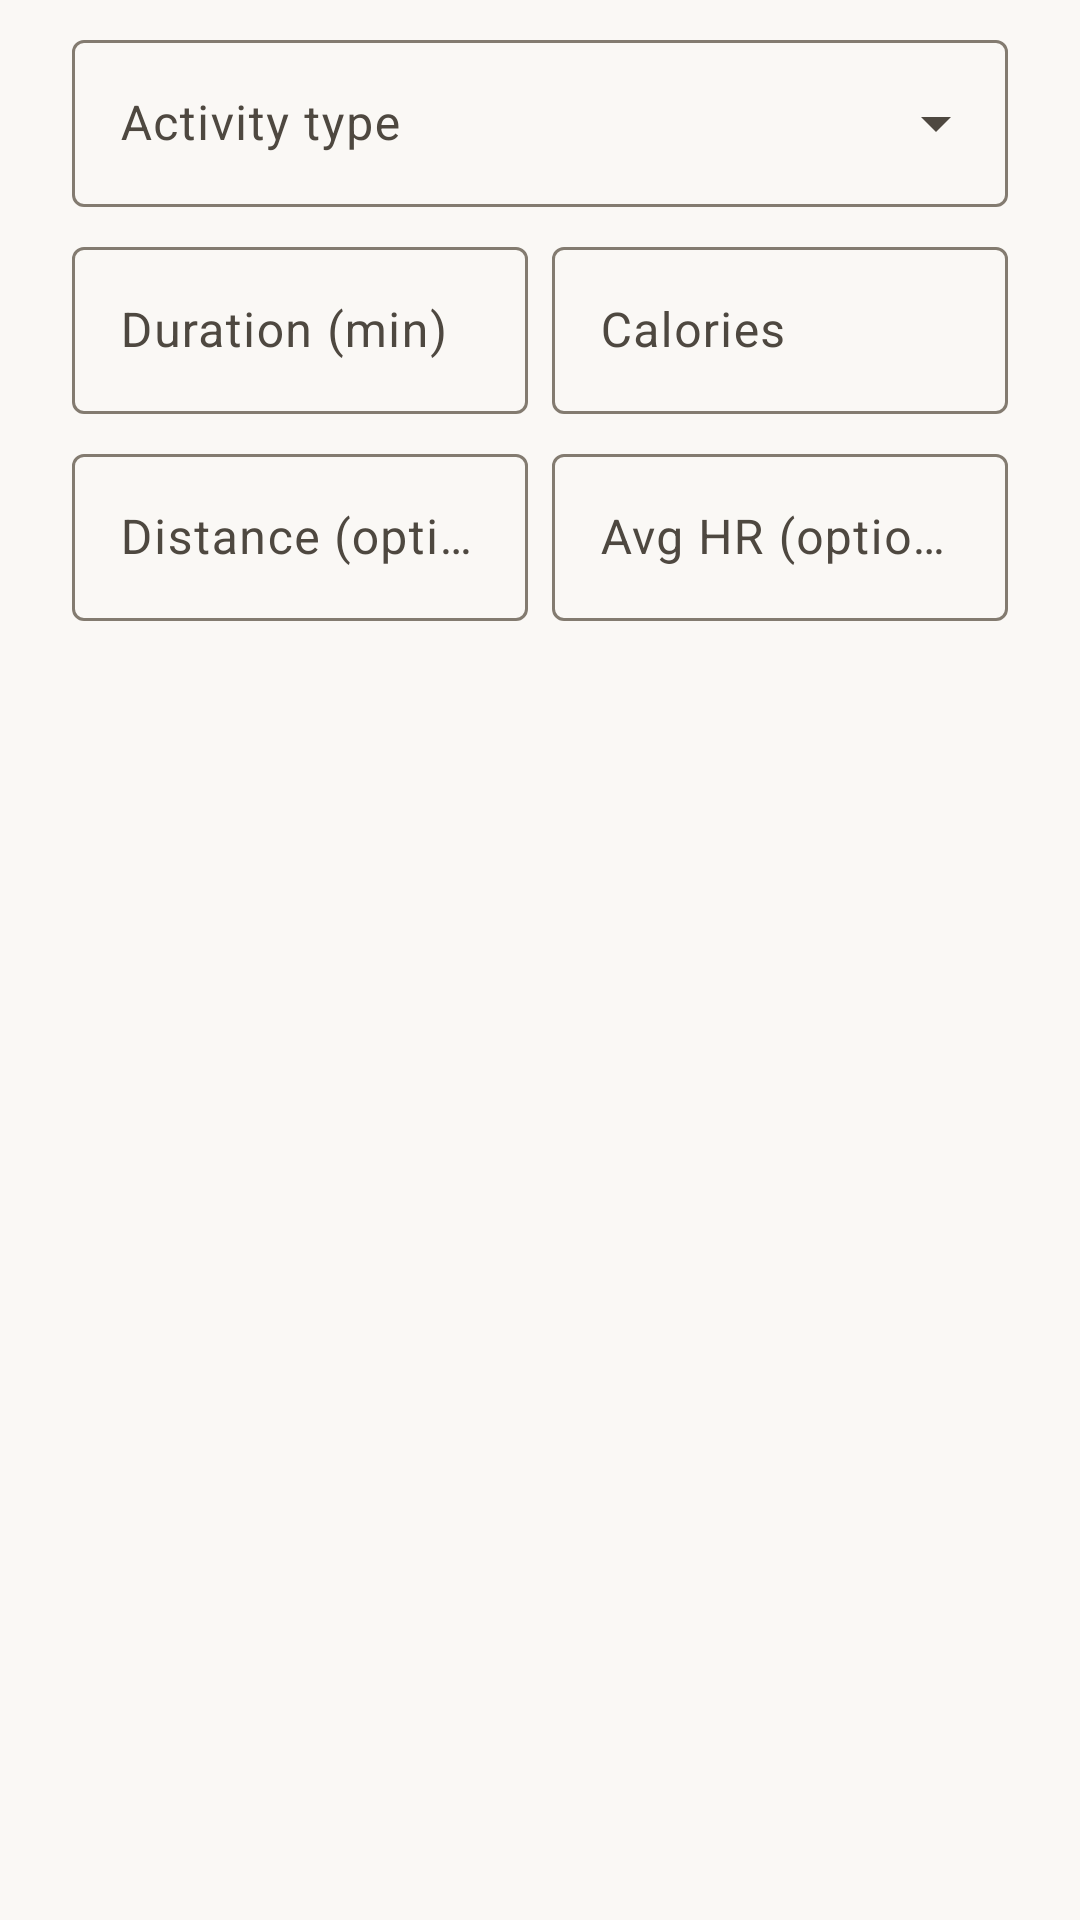

The Android layout XML behind this screen, and the referenced resources:
<!-- AndroidManifest.xml: application theme Theme.FastTrack -->
<!-- res/layout/dialog_add_exercise.xml -->
<?xml version="1.0" encoding="utf-8"?>
<androidx.core.widget.NestedScrollView
    xmlns:android="http://schemas.android.com/apk/res/android"
    xmlns:app="http://schemas.android.com/apk/res-auto"
    android:layout_width="match_parent"
    android:layout_height="wrap_content"
    android:clipToPadding="false"
    android:fillViewport="true"
    android:isScrollContainer="true"
    android:overScrollMode="always"
    android:scrollbars="vertical">

<LinearLayout
    android:layout_width="match_parent"
    android:layout_height="wrap_content"
    android:orientation="vertical"
    android:paddingHorizontal="@dimen/spacing_lg"
    android:paddingTop="@dimen/spacing_sm"
    android:paddingBottom="@dimen/spacing_lg">

    <com.google.android.material.textfield.TextInputLayout
        style="@style/Widget.Material3.TextInputLayout.OutlinedBox.ExposedDropdownMenu"
        android:layout_width="match_parent"
        android:layout_height="wrap_content"
        android:hint="Activity type">

        <com.google.android.material.textfield.MaterialAutoCompleteTextView
            android:id="@+id/typeInput"
            android:layout_width="match_parent"
            android:layout_height="wrap_content"
            android:inputType="none" />
    </com.google.android.material.textfield.TextInputLayout>

    <LinearLayout
        android:layout_width="match_parent"
        android:layout_height="wrap_content"
        android:layout_marginTop="@dimen/spacing_sm"
        android:orientation="horizontal">

        <com.google.android.material.textfield.TextInputLayout
            style="@style/Widget.Material3.TextInputLayout.OutlinedBox"
            android:layout_width="0dp"
            android:layout_height="wrap_content"
            android:layout_marginEnd="4dp"
            android:layout_weight="1"
            android:hint="Duration (min)">

            <com.google.android.material.textfield.TextInputEditText
                android:id="@+id/durationInput"
                android:layout_width="match_parent"
                android:layout_height="wrap_content"
                android:inputType="number" />
        </com.google.android.material.textfield.TextInputLayout>

        <com.google.android.material.textfield.TextInputLayout
            style="@style/Widget.Material3.TextInputLayout.OutlinedBox"
            android:layout_width="0dp"
            android:layout_height="wrap_content"
            android:layout_marginStart="4dp"
            android:layout_weight="1"
            android:hint="Calories">

            <com.google.android.material.textfield.TextInputEditText
                android:id="@+id/caloriesInput"
                android:layout_width="match_parent"
                android:layout_height="wrap_content"
                android:inputType="number" />
        </com.google.android.material.textfield.TextInputLayout>
    </LinearLayout>

    <LinearLayout
        android:layout_width="match_parent"
        android:layout_height="wrap_content"
        android:layout_marginTop="@dimen/spacing_sm"
        android:orientation="horizontal">

        <com.google.android.material.textfield.TextInputLayout
            style="@style/Widget.Material3.TextInputLayout.OutlinedBox"
            android:layout_width="0dp"
            android:layout_height="wrap_content"
            android:layout_marginEnd="4dp"
            android:layout_weight="1"
            android:hint="Distance (optional)">

            <com.google.android.material.textfield.TextInputEditText
                android:id="@+id/distanceInput"
                android:layout_width="match_parent"
                android:layout_height="wrap_content"
                android:inputType="numberDecimal" />
        </com.google.android.material.textfield.TextInputLayout>

        <com.google.android.material.textfield.TextInputLayout
            style="@style/Widget.Material3.TextInputLayout.OutlinedBox"
            android:layout_width="0dp"
            android:layout_height="wrap_content"
            android:layout_marginStart="4dp"
            android:layout_weight="1"
            android:hint="Avg HR (optional)">

            <com.google.android.material.textfield.TextInputEditText
                android:id="@+id/avgHrInput"
                android:layout_width="match_parent"
                android:layout_height="wrap_content"
                android:inputType="number" />
        </com.google.android.material.textfield.TextInputLayout>
    </LinearLayout>
</LinearLayout>
</androidx.core.widget.NestedScrollView>
<!-- resources referenced by this layout -->
<resources>
  <dimen name="spacing_lg">24dp</dimen>
  <dimen name="spacing_sm">8dp</dimen>
  <style name="Theme.FastTrack" parent="Base.Theme.FastTrack" />
  <color name="md_primary">#C14D0A</color>
  <color name="md_on_primary">#FFFFFF</color>
  <color name="md_primary_container">#FFDCC2</color>
  <color name="md_on_primary_container">#3A1700</color>
  <color name="md_secondary">#8A6A00</color>
  <color name="md_on_secondary">#FFFFFF</color>
  <color name="md_secondary_container">#FBE2A0</color>
  <color name="md_on_secondary_container">#2A2000</color>
  <color name="md_tertiary">#5B4BA6</color>
  <color name="md_on_tertiary">#FFFFFF</color>
  <color name="md_tertiary_container">#E4DEFF</color>
  <color name="md_on_tertiary_container">#1A1148</color>
  <color name="md_error">#BA1A1A</color>
  <color name="md_on_error">#FFFFFF</color>
  <color name="md_error_container">#FFDAD6</color>
  <color name="md_on_error_container">#410002</color>
  <color name="md_background">#FAF8F5</color>
  <color name="md_on_background">#1B1A18</color>
  <color name="md_surface">#FAF8F5</color>
  <color name="md_on_surface">#1B1A18</color>
  <color name="md_surface_variant">#ECE6DE</color>
  <color name="md_on_surface_variant">#4E4840</color>
  <color name="md_surface_container">#F3EEE7</color>
  <color name="md_surface_container_high">#ECE6DE</color>
  <color name="md_outline">#837B70</color>
  <color name="md_outline_variant">#D3CBC0</color>
  <style name="Widget.FastTrack.CardView" parent="Widget.Material3.CardView.Elevated">
          <item name="cardCornerRadius">20dp</item>
          <item name="cardElevation">0dp</item>
          <item name="cardBackgroundColor">?attr/colorSurfaceContainer</item>
          <item name="contentPadding">16dp</item>
      </style>
</resources>
